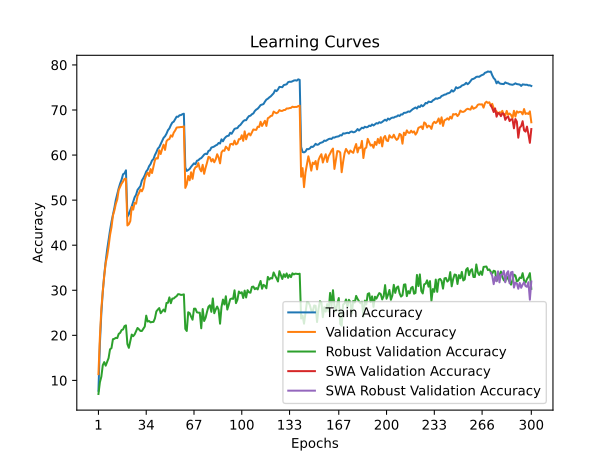

Values plotted in this chart, from the file beside it:
time; train_accuracy; train_loss; valid_accuracy; valid_loss; valid_accuracy_robust; valid_accuracy_swa; valid_accuracy_robust_swa
106,7061; 7,7160; 4,6370; 11,3900; 4,4121; 6,9931; 11,3900; 6,9931
226,2324; 18,1450; 3,9842; 19,6400; 4,0477; 9,5931; 19,6400; 9,5931
334,8858; 24,9260; 3,6730; 25,8500; 3,7605; 10,8345; 25,8500; 10,8345
440,8084; 29,7080; 3,4617; 29,7900; 3,5679; 13,3793; 29,7900; 13,3793
563,7530; 33,3470; 3,3053; 33,2000; 3,4764; 14,0690; 33,2000; 14,0690
664,5927; 36,3880; 3,1767; 36,0300; 3,2939; 13,2759; 36,0300; 13,2759
788,6233; 38,9860; 3,0777; 37,5600; 3,2198; 14,1448; 37,5600; 14,1448
881,9139; 41,1940; 2,9875; 39,7000; 3,2104; 14,9517; 39,7000; 14,9517
967,5370; 43,2950; 2,9109; 42,2600; 3,1121; 16,9103; 42,2600; 16,9103
1034,8053; 45,1810; 2,8282; 43,9600; 2,9946; 17,1655; 43,9600; 17,1655
1108,0626; 46,6800; 2,7730; 46,5800; 2,9492; 19,1448; 46,5800; 19,1448
1179,2347; 48,2750; 2,7123; 47,6900; 2,8610; 19,2345; 47,6900; 19,2345
1268,4623; 50,0420; 2,6537; 49,1700; 2,8113; 19,4552; 49,1700; 19,4552
1337,5552; 51,3500; 2,6025; 50,1600; 2,7919; 19,3931; 50,1600; 19,3931
1408,2009; 52,6350; 2,5576; 52,2700; 2,7272; 20,3310; 52,2700; 20,3310
1478,9405; 53,7070; 2,5179; 52,9700; 2,6986; 20,5586; 52,9700; 20,5586
1565,3755; 54,5630; 2,4816; 53,6700; 2,6738; 21,1793; 53,6700; 21,1793
1634,0760; 55,7390; 2,4453; 54,1200; 2,6596; 21,3103; 54,1200; 21,3103
1711,0392; 55,9380; 2,4375; 54,7300; 2,6406; 22,0552; 54,7300; 22,0552
1783,4743; 56,6120; 2,4241; 54,7400; 2,6375; 22,2138; 54,7400; 22,2138
1866,8455; 46,3380; 2,7813; 44,3800; 3,0110; 18,0621; 44,3800; 18,0621
1935,6413; 46,8750; 2,7659; 44,6500; 2,9805; 17,2276; 44,6500; 17,2276
2016,0108; 47,8010; 2,7304; 45,3500; 2,9188; 18,6828; 45,3500; 18,6828
2085,1929; 48,6150; 2,6972; 48,5000; 2,8231; 20,1793; 48,5000; 20,1793
2165,6950; 49,5810; 2,6643; 47,8900; 2,8554; 19,8138; 47,8900; 19,8138
2236,4336; 50,6450; 2,6277; 49,3900; 2,8321; 20,2069; 49,3900; 20,2069
2314,8489; 51,1910; 2,6021; 49,2100; 2,7902; 20,9517; 49,2100; 20,9517
2386,8595; 52,2770; 2,5631; 50,9200; 2,7542; 21,6414; 50,9200; 21,6414
2463,7863; 52,7140; 2,5411; 51,5600; 2,6861; 21,3379; 51,5600; 21,3379
2535,8380; 53,1180; 2,5270; 52,3600; 2,6591; 20,9724; 52,3600; 20,9724
2608,4906; 54,3430; 2,4917; 51,9600; 2,6819; 20,9724; 51,9600; 20,9724
2678,1247; 54,8830; 2,4675; 52,6900; 2,6582; 21,4552; 52,6900; 21,4552
2755,0567; 55,5070; 2,4396; 54,6000; 2,6277; 21,9586; 54,6000; 21,9586
2830,6452; 56,3530; 2,4112; 55,5300; 2,5683; 24,3724; 55,5300; 24,3724
2900,2226; 56,7630; 2,3940; 56,1200; 2,5683; 23,0690; 56,1200; 23,0690
2977,9278; 57,5430; 2,3676; 55,3500; 2,5400; 23,1862; 55,3500; 23,1862
3049,7040; 58,0060; 2,3488; 56,9000; 2,5191; 22,8828; 56,9000; 22,8828
3129,4144; 58,7900; 2,3218; 56,0100; 2,5107; 22,9655; 56,0100; 22,9655
3197,4029; 59,1050; 2,3019; 57,5000; 2,5061; 22,9931; 57,5000; 22,9931
3281,0872; 59,9950; 2,2743; 58,8500; 2,4498; 23,7517; 58,8500; 23,7517
3351,1606; 60,6330; 2,2531; 59,3300; 2,4006; 25,3103; 59,3300; 25,3103
3432,2656; 61,4150; 2,2300; 59,2300; 2,4317; 25,7103; 59,2300; 25,7103
3504,4417; 61,7520; 2,2091; 61,0800; 2,3443; 26,0552; 61,0800; 26,0552
3588,1172; 62,4600; 2,1877; 60,2300; 2,3726; 24,9103; 60,2300; 24,9103
3657,9068; 63,0910; 2,1700; 61,3600; 2,3306; 25,3241; 61,3600; 25,3241
3740,7814; 63,8210; 2,1419; 62,3000; 2,3127; 25,7241; 62,3000; 25,7241
3812,3753; 64,1730; 2,1197; 61,1400; 2,3297; 25,2759; 61,1400; 25,2759
3890,0910; 64,7360; 2,1037; 63,0600; 2,2759; 27,1862; 63,0600; 27,1862
3962,0882; 65,5080; 2,0815; 63,4300; 2,2723; 27,2207; 63,4300; 27,2207
4045,5215; 65,9030; 2,0663; 63,5500; 2,2548; 28,4207; 63,5500; 28,4207
4111,5598; 66,6270; 2,0468; 64,3700; 2,2257; 27,1310; 64,3700; 27,1310
4190,1403; 67,2040; 2,0254; 64,0800; 2,2427; 28,1586; 64,0800; 28,1586
4263,8689; 67,4100; 2,0160; 64,9800; 2,2092; 28,1724; 64,9800; 28,1724
4350,9807; 67,9660; 2,0005; 65,4500; 2,1986; 28,4828; 65,4500; 28,4828
4422,1524; 68,5160; 1,9828; 66,0900; 2,1770; 28,6966; 66,0900; 28,6966
4492,8641; 68,4860; 1,9787; 66,1500; 2,1820; 29,1379; 66,1500; 29,1379
4564,4458; 68,8250; 1,9693; 66,1700; 2,1794; 29,1034; 66,1700; 29,1034
4628,7072; 68,8700; 1,9639; 66,2300; 2,1713; 28,9655; 66,2300; 28,9655
4710,6476; 69,0660; 1,9583; 66,2300; 2,1821; 29,0069; 66,2300; 29,0069
4781,0972; 69,1740; 1,9556; 66,3700; 2,1731; 29,0966; 66,3700; 29,0966
... 240 more rows
